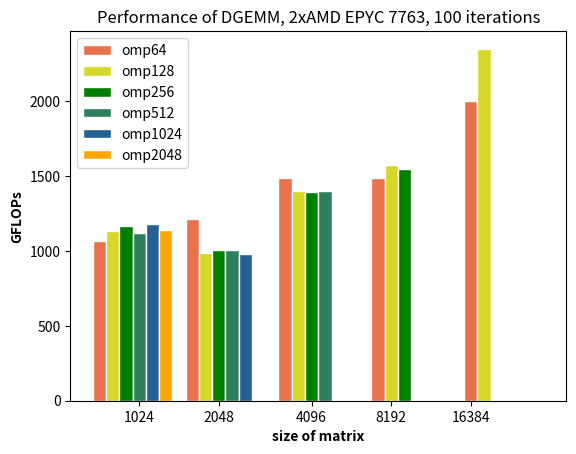

This chart was generated by the following Python code:
import numpy as np
import matplotlib.pyplot as plt

# Set width of bars
barWidth = 0.25

# Set heights of bars
bars1 = [1065.6, 1213.0, 1488.8, 1489.2, 2000.1]
bars2 = [1136.8, 986.8, 1400.4, 1572.0, 2352.2]
bars3 = [1165.9, 1004.2, 1397.0, 1547.5, 0]
bar4 = [1121.4, 1005.0, 1401.2, 0, 0]
bar5 = [1181.0, 981.7, 0, 0, 0]
bar6 = [1140.5, 0, 0, 0, 0]

# Set position of bars on X axis
r1 = 1.75 * np.arange(len(bars1))
r2 = [x +  barWidth for x in r1]
r3 = [x +  barWidth for x in r2]
r4 = [x +  barWidth for x in r3]
r5 = [x +  barWidth for x in r4]
r6 = [x +  barWidth for x in r5]

# Make the plot
plt.bar(r1, bars1, color='#e9724d', width=barWidth, edgecolor='white', label='omp64')
plt.bar(r2, bars2, color='#d6d727', width=barWidth, edgecolor='white', label='omp128')
plt.bar(r3, bars3, color='#008000', width=barWidth, edgecolor='white', label='omp256')
plt.bar(r4, bar4, color='#2d7f5e', width=barWidth, edgecolor='white', label='omp512')
plt.bar(r5, bar5, color='#236192', width=barWidth, edgecolor='white', label='omp1024')
plt.bar(r6, bar6, color='#fea601', width=barWidth, edgecolor='white', label='omp2048')

# Add xticks on the middle of the group bars
plt.xlabel('size of matrix', fontweight='bold')
plt.ylabel('GFLOPs', fontweight='bold')
plt.title('Performance of DGEMM, 2xAMD EPYC 7763, 100 iterations')
r1 = [r + 0.75 for r in range(len(bars1))]
r1[1] = r1[1] + 0.5
r1[2] = r1[2] + 1.25
r1[3] = r1[3] + 1.75
r1[4] = r1[4] + 2.25
plt.xticks(r1, ['1024', '2048', '4096', '8192', '16384'])

# Create legend & Show graphic
plt.legend()
plt.show()